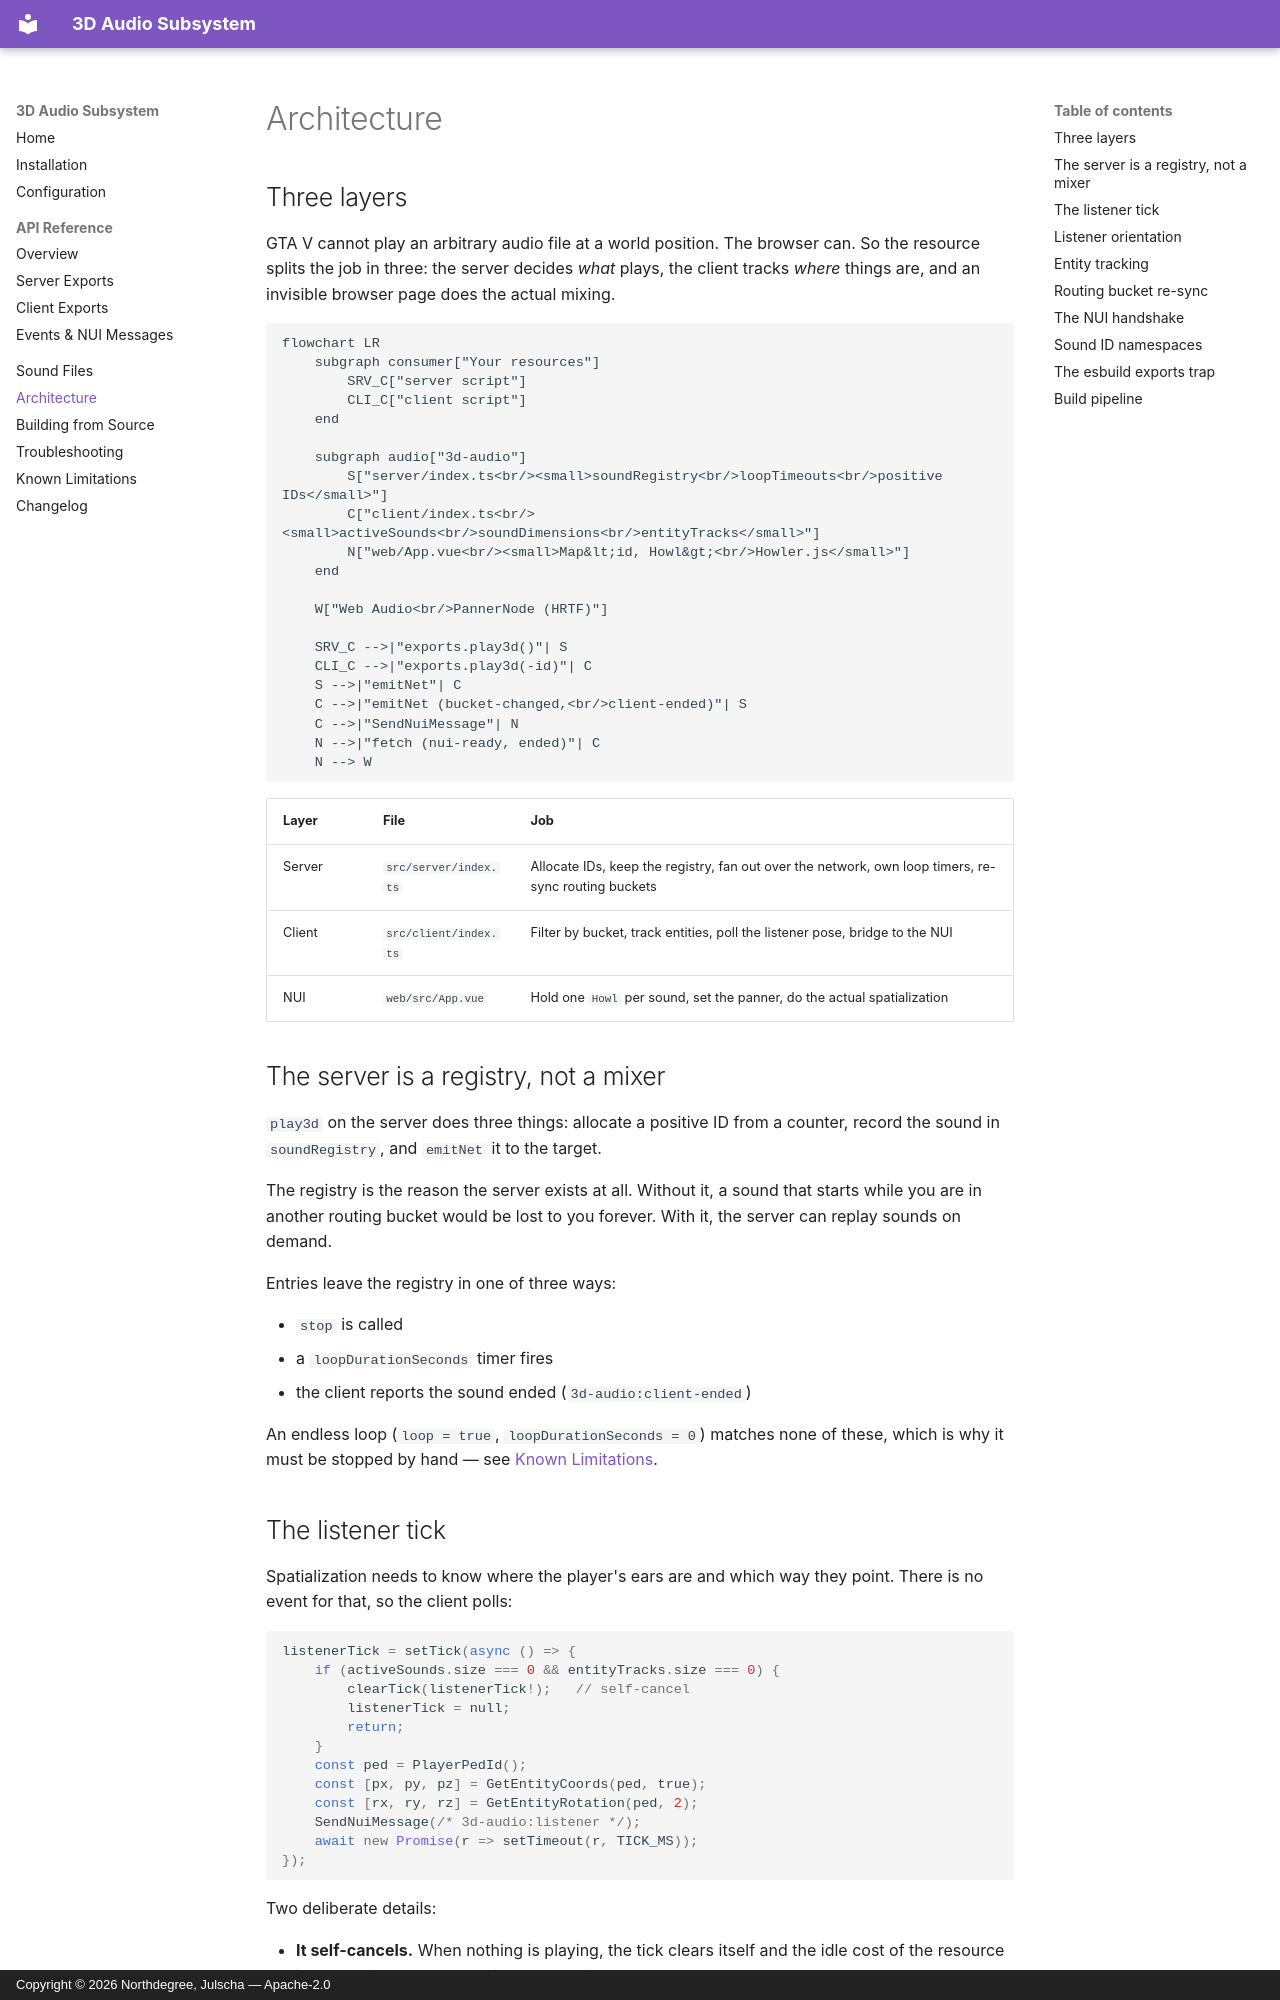

repository: HeartC-O-R-E/3D-Audio-Subsystem · page: architecture/index.html · generator: mkdocs · copyright: Copyright © 2026 Northdegree, Julscha — Apache-2.0

# Architecture

## Three layers

GTA V cannot play an arbitrary audio file at a world position. The browser can.
So the resource splits the job in three: the server decides *what* plays, the
client tracks *where* things are, and an invisible browser page does the actual
mixing.

```mermaid
flowchart LR
    subgraph consumer["Your resources"]
        SRV_C["server script"]
        CLI_C["client script"]
    end

    subgraph audio["3d-audio"]
        S["server/index.ts<br/><small>soundRegistry<br/>loopTimeouts<br/>positive IDs</small>"]
        C["client/index.ts<br/><small>activeSounds<br/>soundDimensions<br/>entityTracks</small>"]
        N["web/App.vue<br/><small>Map&lt;id, Howl&gt;<br/>Howler.js</small>"]
    end

    W["Web Audio<br/>PannerNode (HRTF)"]

    SRV_C -->|"exports.play3d()"| S
    CLI_C -->|"exports.play3d(-id)"| C
    S -->|"emitNet"| C
    C -->|"emitNet (bucket-changed,<br/>client-ended)"| S
    C -->|"SendNuiMessage"| N
    N -->|"fetch (nui-ready, ended)"| C
    N --> W
```

| Layer | File | Job |
|---|---|---|
| Server | `src/server/index.ts` | Allocate IDs, keep the registry, fan out over the network, own loop timers, re-sync routing buckets |
| Client | `src/client/index.ts` | Filter by bucket, track entities, poll the listener pose, bridge to the NUI |
| NUI | `web/src/App.vue` | Hold one `Howl` per sound, set the panner, do the actual spatialization |

## The server is a registry, not a mixer

`play3d` on the server does three things: allocate a positive ID from a counter,
record the sound in `soundRegistry`, and `emitNet` it to the target.

The registry is the reason the server exists at all. Without it, a sound that
starts while you are in another routing bucket would be lost to you forever. With
it, the server can replay sounds on demand.

Entries leave the registry in one of three ways:

- `stop` is called
- a `loopDurationSeconds` timer fires
- the client reports the sound ended (`3d-audio:client-ended`)

An endless loop (`loop = true`, `loopDurationSeconds = 0`) matches none of these,
which is why it must be stopped by hand — see
[Known Limitations](limitations.md#3-endless-loops-leak-registry-entries).

## The listener tick

Spatialization needs to know where the player's ears are and which way they point.
There is no event for that, so the client polls:

```ts
listenerTick = setTick(async () => {
    if (activeSounds.size === 0 && entityTracks.size === 0) {
        clearTick(listenerTick!);   // self-cancel
        listenerTick = null;
        return;
    }
    const ped = PlayerPedId();
    const [px, py, pz] = GetEntityCoords(ped, true);
    const [rx, ry, rz] = GetEntityRotation(ped, 2);
    SendNuiMessage(/* 3d-audio:listener */);
    await new Promise(r => setTimeout(r, TICK_MS));
});
```

Two deliberate details:

- **It self-cancels.** When nothing is playing, the tick clears itself and the
  idle cost of the resource is zero. It is re-created lazily the next time a sound
  starts.
- **It runs at 20 Hz, not per frame.** `tickIntervalMs` defaults to `50`. Per-frame
  updates would be four or five times the work for no audible benefit: the Web
  Audio API interpolates between position updates, and the ear cannot resolve
  20 Hz stepping in a spatial image.
